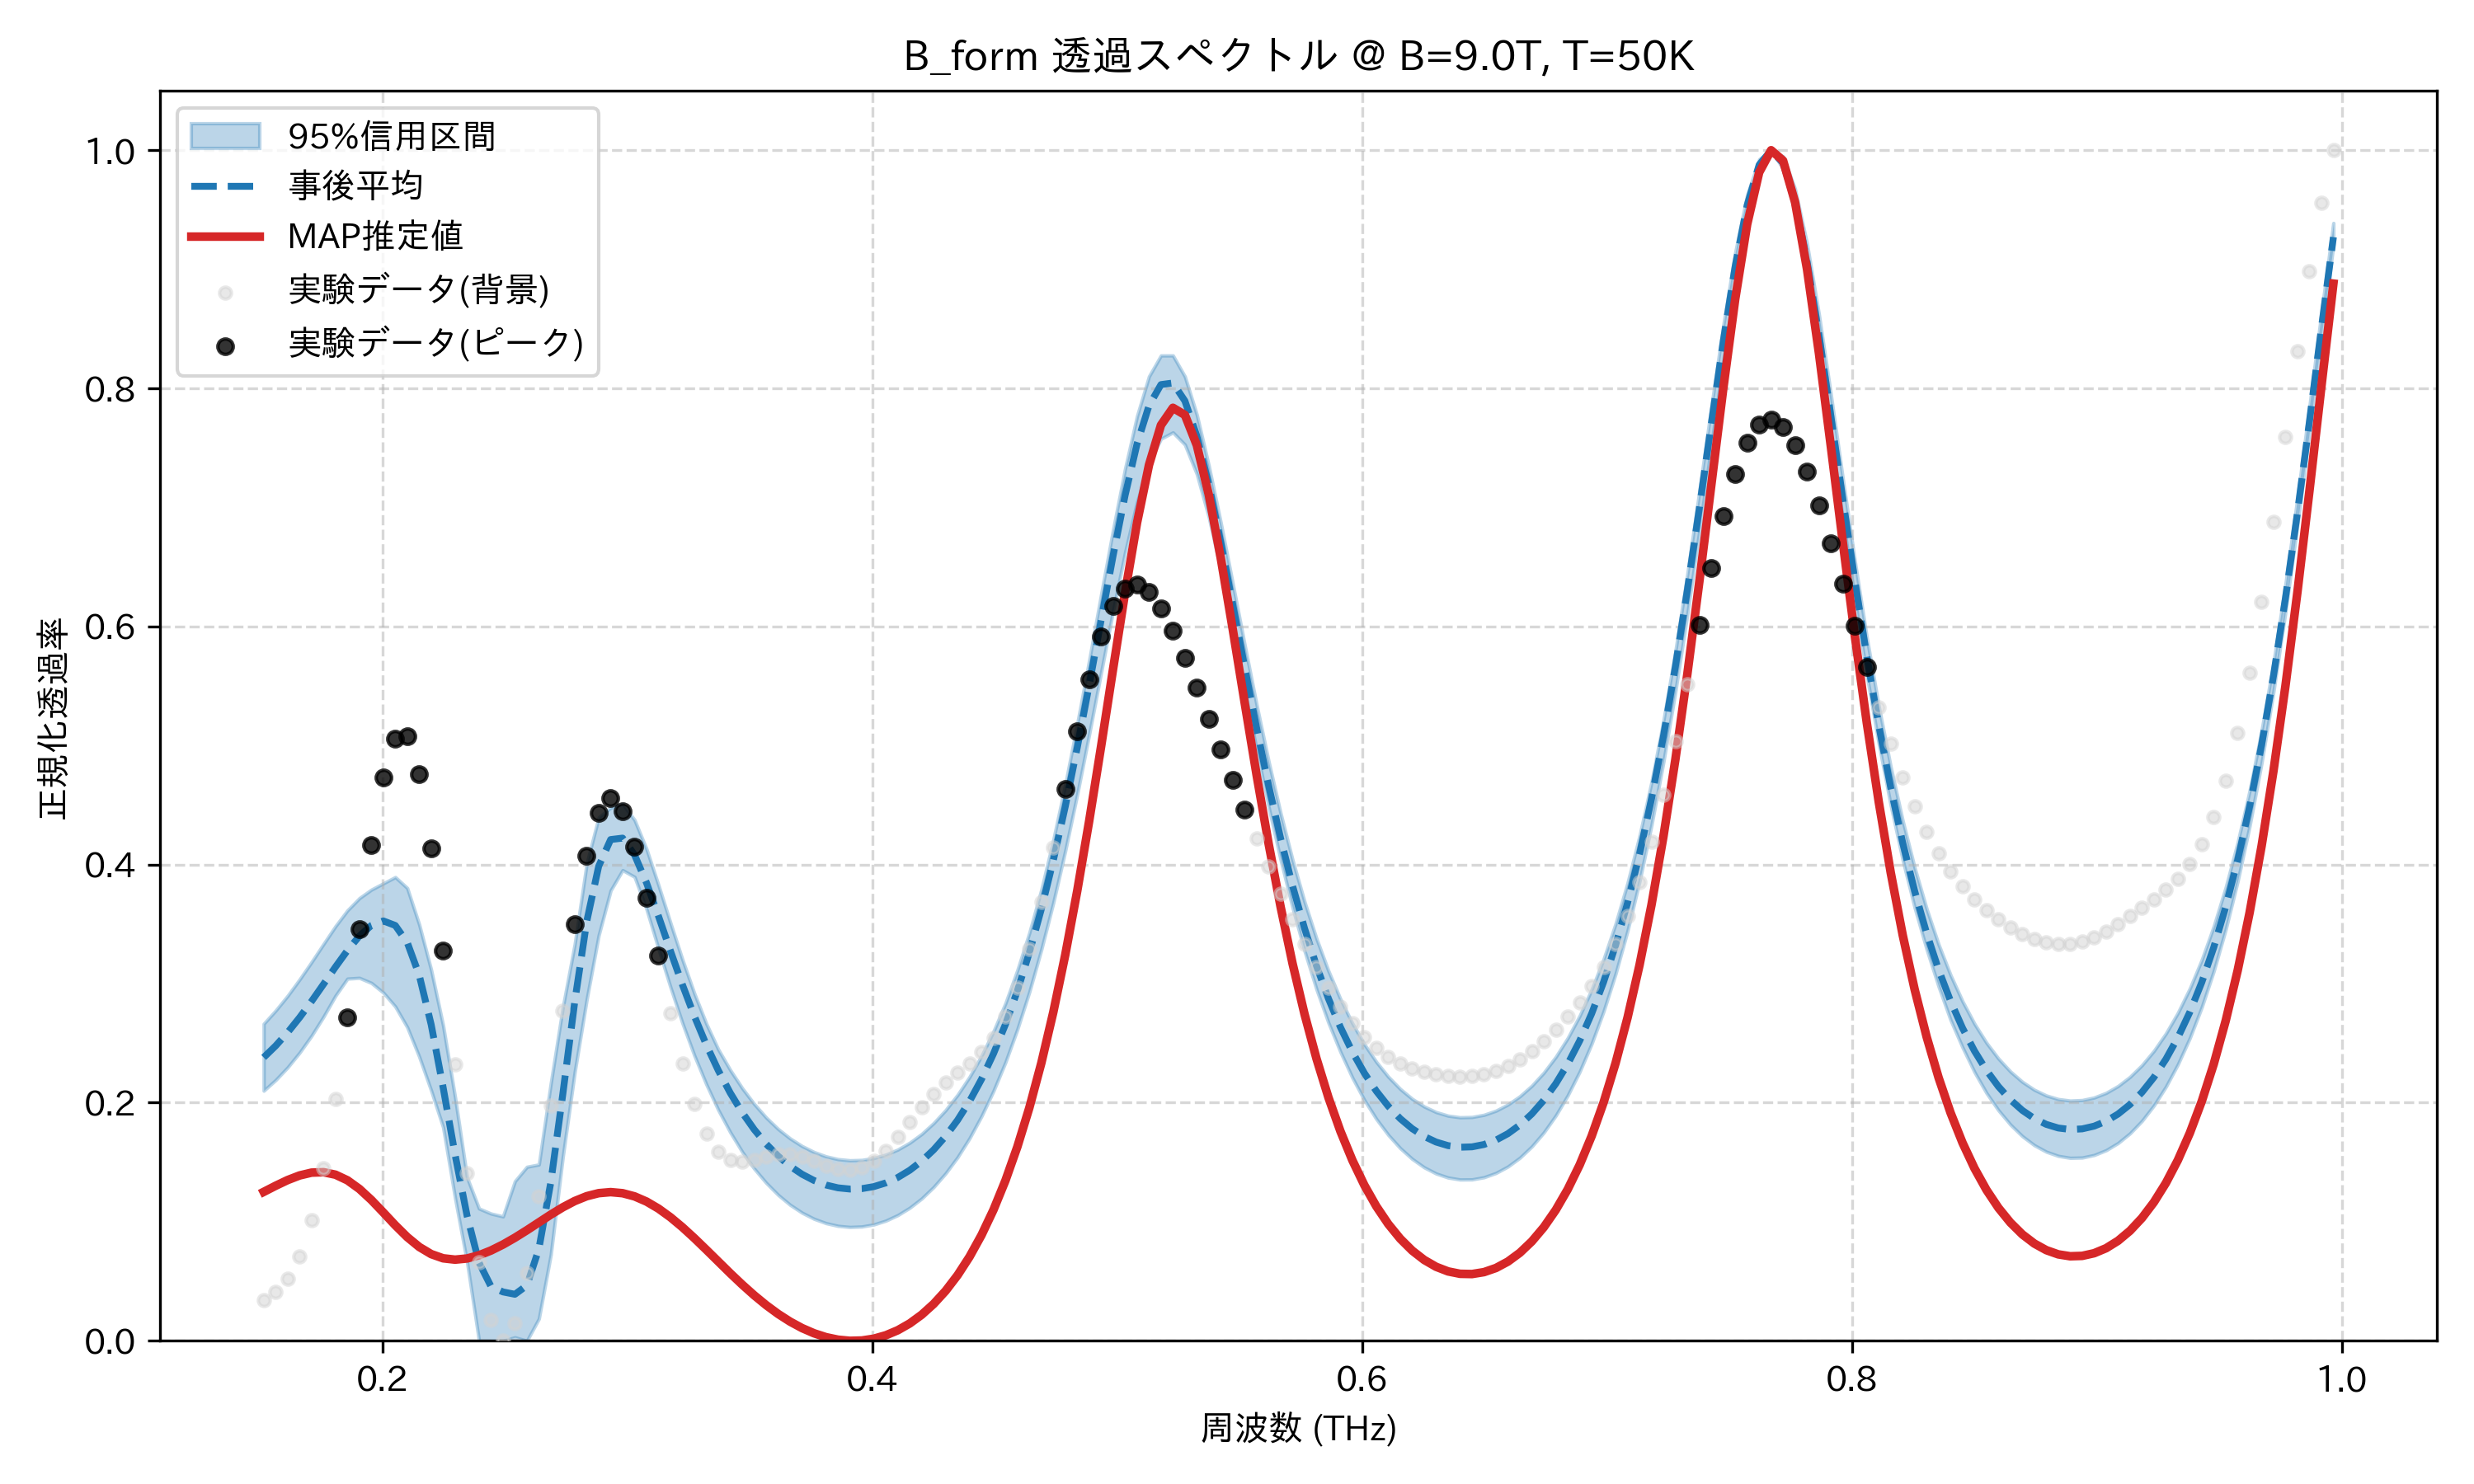

Data behind this chart, as committed beside it:
frequency_thz, mean_transmission, map_transmission, lower_95, upper_95, observed_normalized
0.1514, 0.238, 0.1251, 0.21, 0.2663, 0.03386
0.1563, 0.2478, 0.1302, 0.219, 0.2774, 0.04128
0.1612, 0.259, 0.135, 0.2296, 0.2898, 0.0524
0.1661, 0.2715, 0.1389, 0.242, 0.3036, 0.07117
0.171, 0.2852, 0.1413, 0.2562, 0.3182, 0.1013
0.1759, 0.2995, 0.1416, 0.2722, 0.3333, 0.1452
0.1808, 0.314, 0.1395, 0.2898, 0.3483, 0.2029
0.1856, 0.3279, 0.1348, 0.3042, 0.3615, 0.2718
0.1905, 0.34, 0.1276, 0.3048, 0.3718, 0.3457
0.1954, 0.3489, 0.1183, 0.3006, 0.379, 0.4162
0.2003, 0.3527, 0.1078, 0.2924, 0.3842, 0.4729
0.2052, 0.3489, 0.09703, 0.2808, 0.3895, 0.506
0.2101, 0.3346, 0.0871, 0.2634, 0.3803, 0.5081
0.2149, 0.3071, 0.07884, 0.2386, 0.3496, 0.4762
0.2198, 0.2656, 0.07283, 0.2101, 0.3115, 0.4134
0.2247, 0.2127, 0.06929, 0.1793, 0.2648, 0.3279
0.2296, 0.1562, 0.06816, 0.1198, 0.2045, 0.2324
0.2345, 0.105, 0.06915, 0.06615, 0.1372, 0.1408
0.2394, 0.06565, 0.07184, 0.0, 0.1111, 0.06592
0.2443, 0.04569, 0.07585, 0.0, 0.1069, 0.01729
0.2491, 0.04106, 0.08084, 0.0, 0.1045, 0.0
0.254, 0.03907, 0.08659, 0.002944, 0.1341, 0.01448
0.2589, 0.04649, 0.09288, 0.0, 0.1461, 0.05709
0.2638, 0.07712, 0.09946, 0.01853, 0.1481, 0.1211
0.2687, 0.1332, 0.106, 0.07237, 0.2164, 0.1976
0.2736, 0.207, 0.1121, 0.1543, 0.28, 0.2771
0.2785, 0.2848, 0.1174, 0.2258, 0.3333, 0.3497
0.2833, 0.3521, 0.1215, 0.2867, 0.4009, 0.4072
0.2882, 0.3986, 0.124, 0.3405, 0.4396, 0.4435
0.2931, 0.421, 0.1249, 0.3782, 0.4477, 0.4558
0.298, 0.4222, 0.124, 0.3953, 0.451, 0.4449
0.3029, 0.4081, 0.1213, 0.3897, 0.4375, 0.4149
0.3078, 0.3846, 0.1169, 0.3625, 0.413, 0.372
0.3127, 0.3566, 0.111, 0.3292, 0.3827, 0.3234
0.3175, 0.3275, 0.1038, 0.297, 0.3511, 0.2754
0.3224, 0.2991, 0.09539, 0.2669, 0.3203, 0.2329
0.3273, 0.2726, 0.08619, 0.2396, 0.2917, 0.1987
0.3322, 0.2486, 0.07647, 0.2154, 0.2663, 0.1742
0.3371, 0.2271, 0.06654, 0.1938, 0.2447, 0.1591
0.342, 0.2082, 0.05669, 0.1751, 0.2274, 0.1517
0.3468, 0.1917, 0.04718, 0.1587, 0.2122, 0.1502
0.3517, 0.1775, 0.03821, 0.1446, 0.1989, 0.1519
0.3566, 0.1653, 0.02996, 0.1327, 0.1875, 0.1546
0.3615, 0.1551, 0.02257, 0.1226, 0.1779, 0.1565
0.3664, 0.1467, 0.01612, 0.1142, 0.17, 0.1566
0.3713, 0.1399, 0.01069, 0.1076, 0.1636, 0.1545
0.3762, 0.1347, 0.006321, 0.1025, 0.1586, 0.151
0.381, 0.1309, 0.003063, 0.09881, 0.1549, 0.1471
0.3859, 0.1285, 0.0009452, 0.09652, 0.1526, 0.1441
0.3908, 0.1275, 0.0, 0.09558, 0.1516, 0.1432
0.3957, 0.1278, 0.0002655, 0.09598, 0.1519, 0.1454
0.4006, 0.1295, 0.001788, 0.09772, 0.1535, 0.1509
0.4055, 0.1326, 0.004628, 0.1009, 0.1564, 0.1597
0.4104, 0.1372, 0.008859, 0.1056, 0.1606, 0.1709
0.4152, 0.1433, 0.01458, 0.1117, 0.1664, 0.1836
0.4201, 0.151, 0.0219, 0.1195, 0.1738, 0.1962
0.425, 0.1604, 0.03097, 0.1291, 0.1829, 0.2076
0.4299, 0.1718, 0.04196, 0.1407, 0.1938, 0.2173
0.4348, 0.1854, 0.05509, 0.1542, 0.2066, 0.2255
0.4397, 0.2012, 0.0706, 0.1702, 0.2217, 0.2332
... 114 more rows
